Run: headless pygame with SDL's dummy video driver; simulated clock (each Clock.tick advances the game by its frame time, no real sleeping); random seed 0; keys injected as events and as key.get_pressed() state; no mouse input.
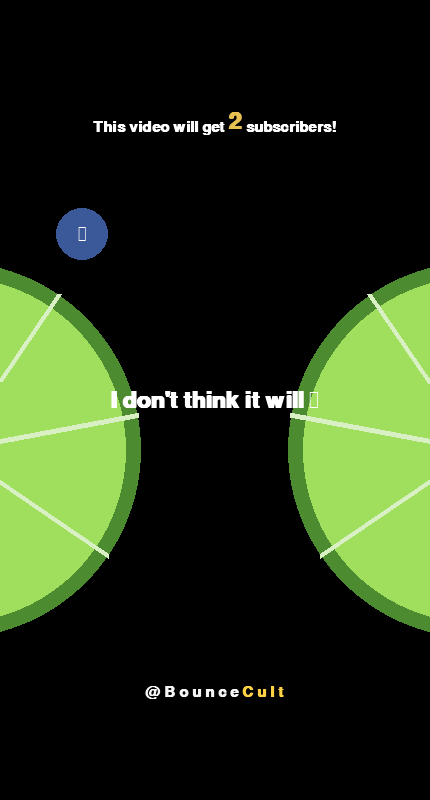
Frame 1 of 4 · flips 1–60 · no input
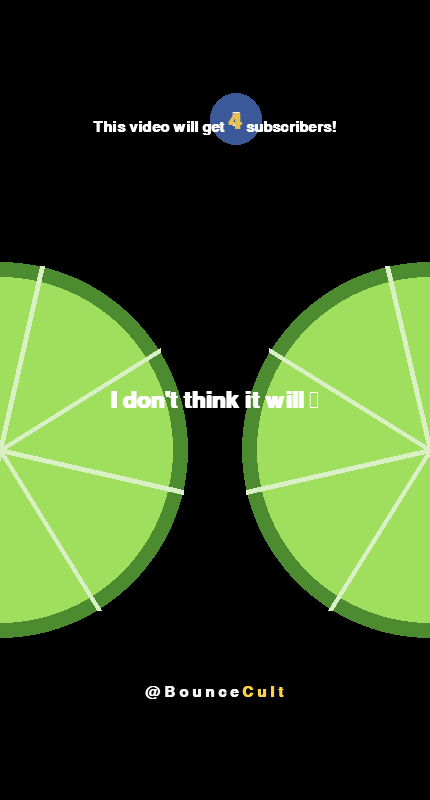
Frame 2 of 4 · flips 61–180 · tapped SPACE, RETURN · held RIGHT (→), D
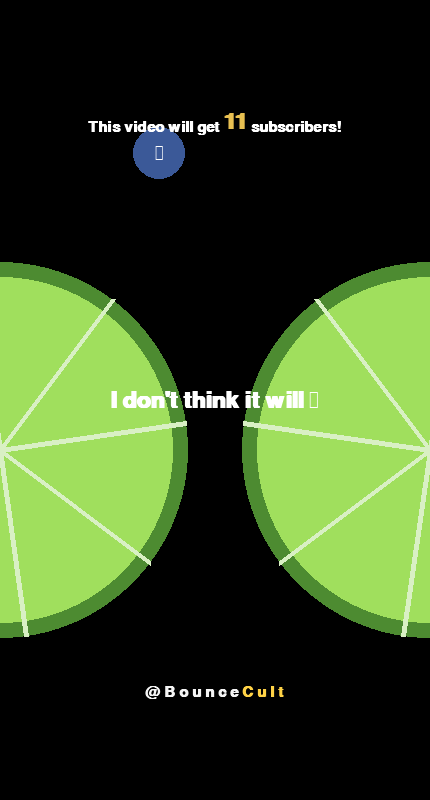
Frame 3 of 4 · flips 181–300 · held DOWN (↓), S
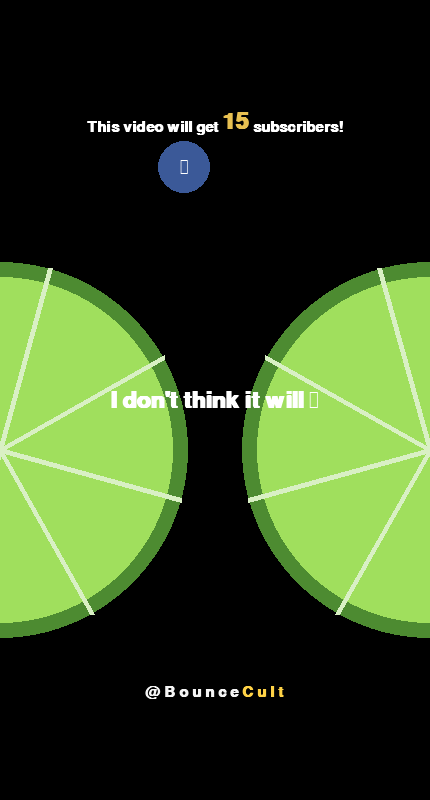
Frame 4 of 4 · flips 301–420 · held LEFT (←), A, UP (↑), W

The pygame program that drew these frames:

import pygame
import sys
import math

# --- 1. Initialize Pygame ---
pygame.init()

# --- 2. Constants & Setup ---
WIDTH, HEIGHT = 430, 800  
FPS = 60
BG_COLOR = (0, 0, 0)       

screen = pygame.display.set_mode((WIDTH, HEIGHT))
pygame.display.set_caption("Viral Lime Simulation")
clock = pygame.time.Clock()

# --- Cross-Platform Font Fixing ---
text_fonts = ["arial", "dejavusans", "liberationsans", "sans"]
font_large_text = pygame.font.SysFont(text_fonts, 34, bold=True) 
font_small_text = pygame.font.SysFont(text_fonts, 22, bold=True)

emoji_fonts = ["segoeuiemoji", "notocoloremoji", "applecoloremoji", "dejavusans"]
font_large_emoji = pygame.font.SysFont(emoji_fonts, 35) 
font_like_emoji = pygame.font.SysFont(emoji_fonts, 31)  

# --- 3. Pre-Render Watermark ---
part1 = font_small_text.render("@ B o u n c e ", True, (245, 245, 245)) 
part2 = font_small_text.render("C u l t", True, (255, 210, 70))
total_watermark_width = part1.get_width() + part2.get_width()
max_watermark_height = max(part1.get_height(), part2.get_height())
watermark_start_x = (WIDTH - total_watermark_width) // 2
watermark_start_y = HEIGHT - max_watermark_height - 100

# --- 4. Environment Variables (The Limes) ---
min_gap = 53      
# Dynamically calculate radius so centers on the edges maintain the exact gap: (430 - 55) / 2 = 187.5
lime_radius = (WIDTH - min_gap) / 2  
y_pos = HEIGHT // 2 + 50 

# Start slightly off-screen so they visually slide inward at launch
left_x = -lime_radius // 2
right_x = WIDTH + lime_radius // 2
lime_speed = 0.8
lime_angle = 0.0      
rotation_speed = 0.01 

# --- 5. Object Variables (The Like Button) ---
ball_radius = 26.37 
ball_x, ball_y = WIDTH // 2, 120 
ball_vx, ball_vy = 4.5, 0 
gravity = 0.36
bounce_retention = 1.01 

# Counter
likes = 0 

# --- Helper Functions ---
def resolve_collision(bx, by, bvx, bvy, cx, cy, R):
    dx = bx - cx
    dy = by - cy
    dist = math.hypot(dx, dy)
    
    if dist < R + ball_radius:
        overlap = (R + ball_radius) - dist
        nx = dx / dist 
        ny = dy / dist 
        bx += nx * overlap
        by += ny * overlap
        
        dot_product = bvx * nx + bvy * ny
        
        if dot_product < 0:
            bvx -= 2 * dot_product * nx
            bvy -= 2 * dot_product * ny
            bvx *= bounce_retention
            bvy *= bounce_retention
            return bx, by, bvx, bvy, True 
            
    return bx, by, bvx, bvy, False 

def draw_rotating_lime(surface, x, y, radius, angle, is_left):
    rind_color = (77, 139, 49)      
    flesh_color = (160, 223, 93)    
    line_color = (217, 240, 196)    
    
    # Cast radius to int to ensure clean drawing circles
    int_rad = int(radius)
    pygame.draw.circle(surface, flesh_color, (int(x), int(y)), int_rad)
    pygame.draw.circle(surface, rind_color, (int(x), int(y)), int_rad, 15)
    
    for i in range(8):
        theta = angle + i * (math.pi / 4)
        end_x = x + radius * math.cos(theta)
        end_y = y + radius * math.sin(theta)
        pygame.draw.line(surface, line_color, (x, y), (end_x, end_y), 5)
        
    if is_left:
        pygame.draw.rect(surface, BG_COLOR, (int(x) - int_rad - 20, y - int_rad - 20, int_rad + 20, int_rad * 2 + 40))
    else:
        pygame.draw.rect(surface, BG_COLOR, (int(x), y - int_rad - 20, int_rad + 20, int_rad * 2 + 40))

# --- 6. Main Game Loop ---
running = True
while running:
    for event in pygame.event.get():
        if event.type == pygame.QUIT:
            running = False

    # --- Update Environment ---
    # Slide inward until left center hits 0 and right center hits WIDTH
    if left_x < 0:
        left_x += lime_speed
        right_x -= lime_speed
    else:
        left_x = 0
        right_x = WIDTH

    lime_angle += rotation_speed

    # --- Update Ball ---
    ball_vy += gravity
    ball_x += ball_vx
    ball_y += ball_vy

    # Top Imaginary Boundary Collision
    if ball_y - ball_radius < 0:
        ball_y = ball_radius
        ball_vy *= -1
        ball_vy *= bounce_retention

    # Left and Right Wall Collisions
    if ball_x - ball_radius < 0:
        ball_x = ball_radius
        ball_vx *= -1
    elif ball_x + ball_radius > WIDTH:
        ball_x = WIDTH - ball_radius
        ball_vx *= -1
        
    # Bottom Reset Logic
    if ball_y - ball_radius > HEIGHT:
        ball_y = -50
        ball_vy = 0
        ball_x = WIDTH // 2

    # --- Collision & Likes Logic ---
    ball_x, ball_y, ball_vx, ball_vy, hit_left = resolve_collision(
        ball_x, ball_y, ball_vx, ball_vy, left_x, y_pos, lime_radius
    )
    ball_x, ball_y, ball_vx, ball_vy, hit_right = resolve_collision(
        ball_x, ball_y, ball_vx, ball_vy, right_x, y_pos, lime_radius
    )
    
    if hit_left or hit_right:
        likes += 1 

    # --- Drawing ---
    screen.fill(BG_COLOR)

    # Draw Limes
    draw_rotating_lime(screen, left_x, y_pos, lime_radius, lime_angle, is_left=True)
    draw_rotating_lime(screen, right_x, y_pos, lime_radius, -lime_angle, is_left=False)

    # Draw Ball
    pygame.draw.circle(screen, (59, 89, 152), (int(ball_x), int(ball_y)), int(ball_radius))
    thumb_text = font_like_emoji.render("\U0001F44D", True, (255, 255, 255)) 
    screen.blit(thumb_text, thumb_text.get_rect(center=(int(ball_x), int(ball_y))))

    # Draw Center Text
    text_part = font_large_text.render("I don't think it will ", True, (255, 255, 255))
    emoji_part = font_large_emoji.render("\U0001F97A", True, (255, 255, 255)) 
    
    center_text_width = text_part.get_width() + emoji_part.get_width()
    center_start_x = (WIDTH - center_text_width) // 2
    center_y = HEIGHT // 2
    
    screen.blit(text_part, (center_start_x, center_y - text_part.get_height() // 2))
    screen.blit(emoji_part, (center_start_x + text_part.get_width(), center_y - emoji_part.get_height() // 2))

    # Draw Top Text (Likes)
    prefix_text = font_small_text.render("This video will get ", True, (255, 255, 255))
    if likes == 0:
        k_text = font_large_text.render("? ", True, (232, 192, 81)) 
    else:
        k_text = font_large_text.render(f"{likes}", True, (232, 192, 81)) 
    suffix_text = font_small_text.render(" subscribers!", True, (255, 255, 255))

    total_width = prefix_text.get_width() + k_text.get_width() + suffix_text.get_width()
    start_x = (WIDTH - total_width) // 2
    
    screen.blit(prefix_text, (start_x, 120))
    screen.blit(k_text, (start_x + prefix_text.get_width(), 110)) 
    screen.blit(suffix_text, (start_x + prefix_text.get_width() + k_text.get_width(), 120))

    # --- Draw Watermark (Bottom Center) ---
    screen.blit(part1, (watermark_start_x, watermark_start_y))
    screen.blit(part2, (watermark_start_x + part1.get_width(), watermark_start_y))

    pygame.display.flip()
    clock.tick(FPS)

pygame.quit()
sys.exit()
